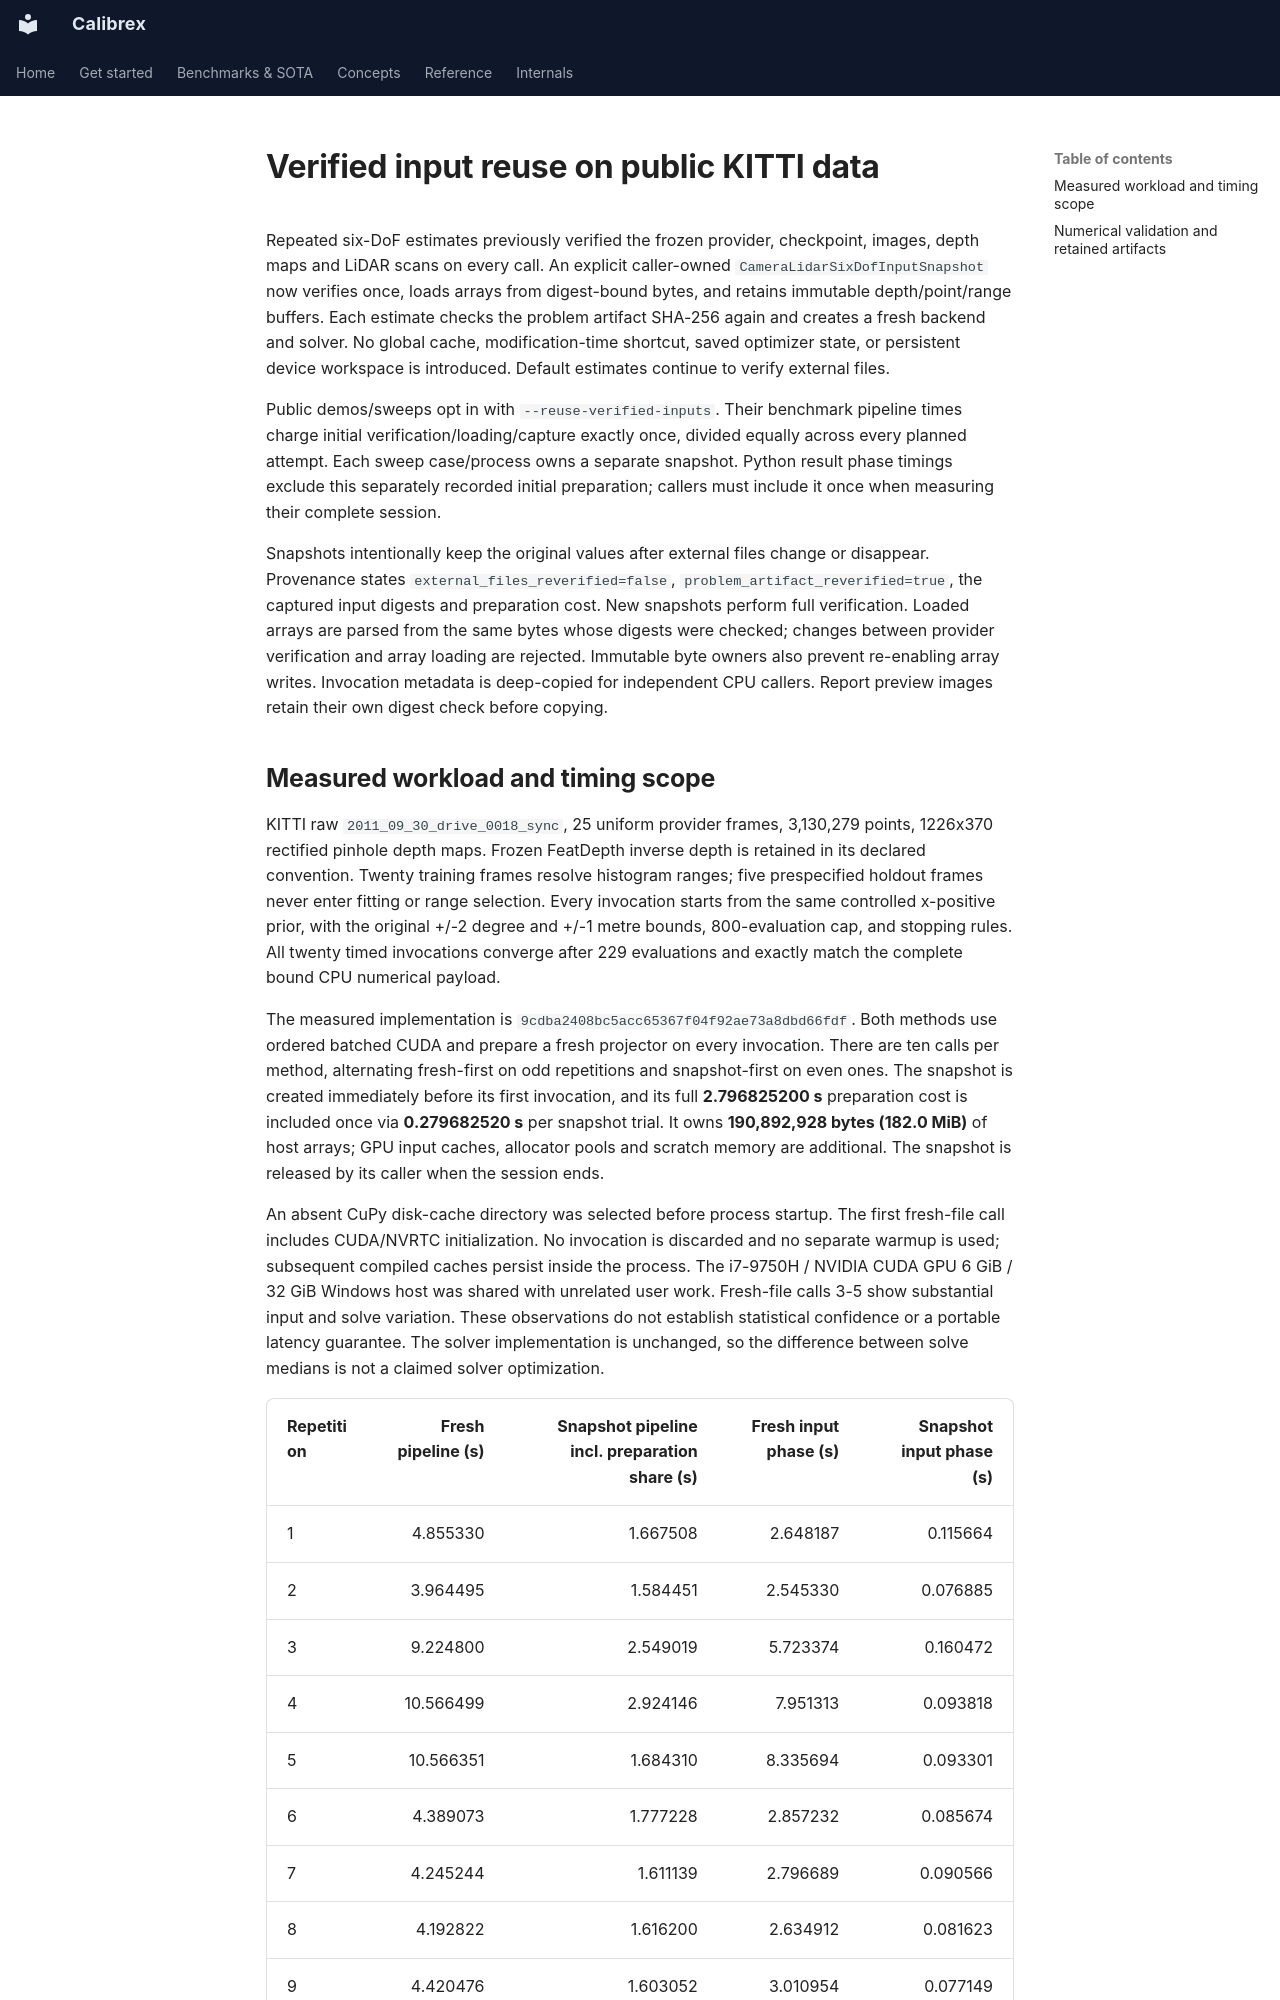

repository: rsasaki0109/Calibrex · page: assets/verified_input_snapshot/index.html · generator: mkdocs

# Verified input reuse on public KITTI data

Repeated six-DoF estimates previously verified the frozen provider, checkpoint,
images, depth maps and LiDAR scans on every call. An explicit caller-owned
`CameraLidarSixDofInputSnapshot` now verifies once, loads arrays from digest-bound
bytes, and retains immutable depth/point/range buffers. Each estimate checks the
problem artifact SHA-256 again and creates a fresh backend and solver. No global
cache, modification-time shortcut, saved optimizer state, or persistent device
workspace is introduced. Default estimates continue to verify external files.

Public demos/sweeps opt in with `--reuse-verified-inputs`. Their benchmark
pipeline times charge initial verification/loading/capture exactly once, divided
equally across every planned attempt. Each sweep case/process owns a separate
snapshot. Python result phase timings exclude this separately recorded initial
preparation; callers must include it once when measuring their complete session.

Snapshots intentionally keep the original values after external files change or
disappear. Provenance states `external_files_reverified=false`,
`problem_artifact_reverified=true`, the captured input digests and preparation
cost. New snapshots perform full verification. Loaded arrays are parsed from the
same bytes whose digests were checked; changes between provider verification
and array loading are rejected. Immutable byte owners also prevent re-enabling
array writes. Invocation metadata is deep-copied for independent CPU callers.
Report preview images retain their own digest check before copying.
